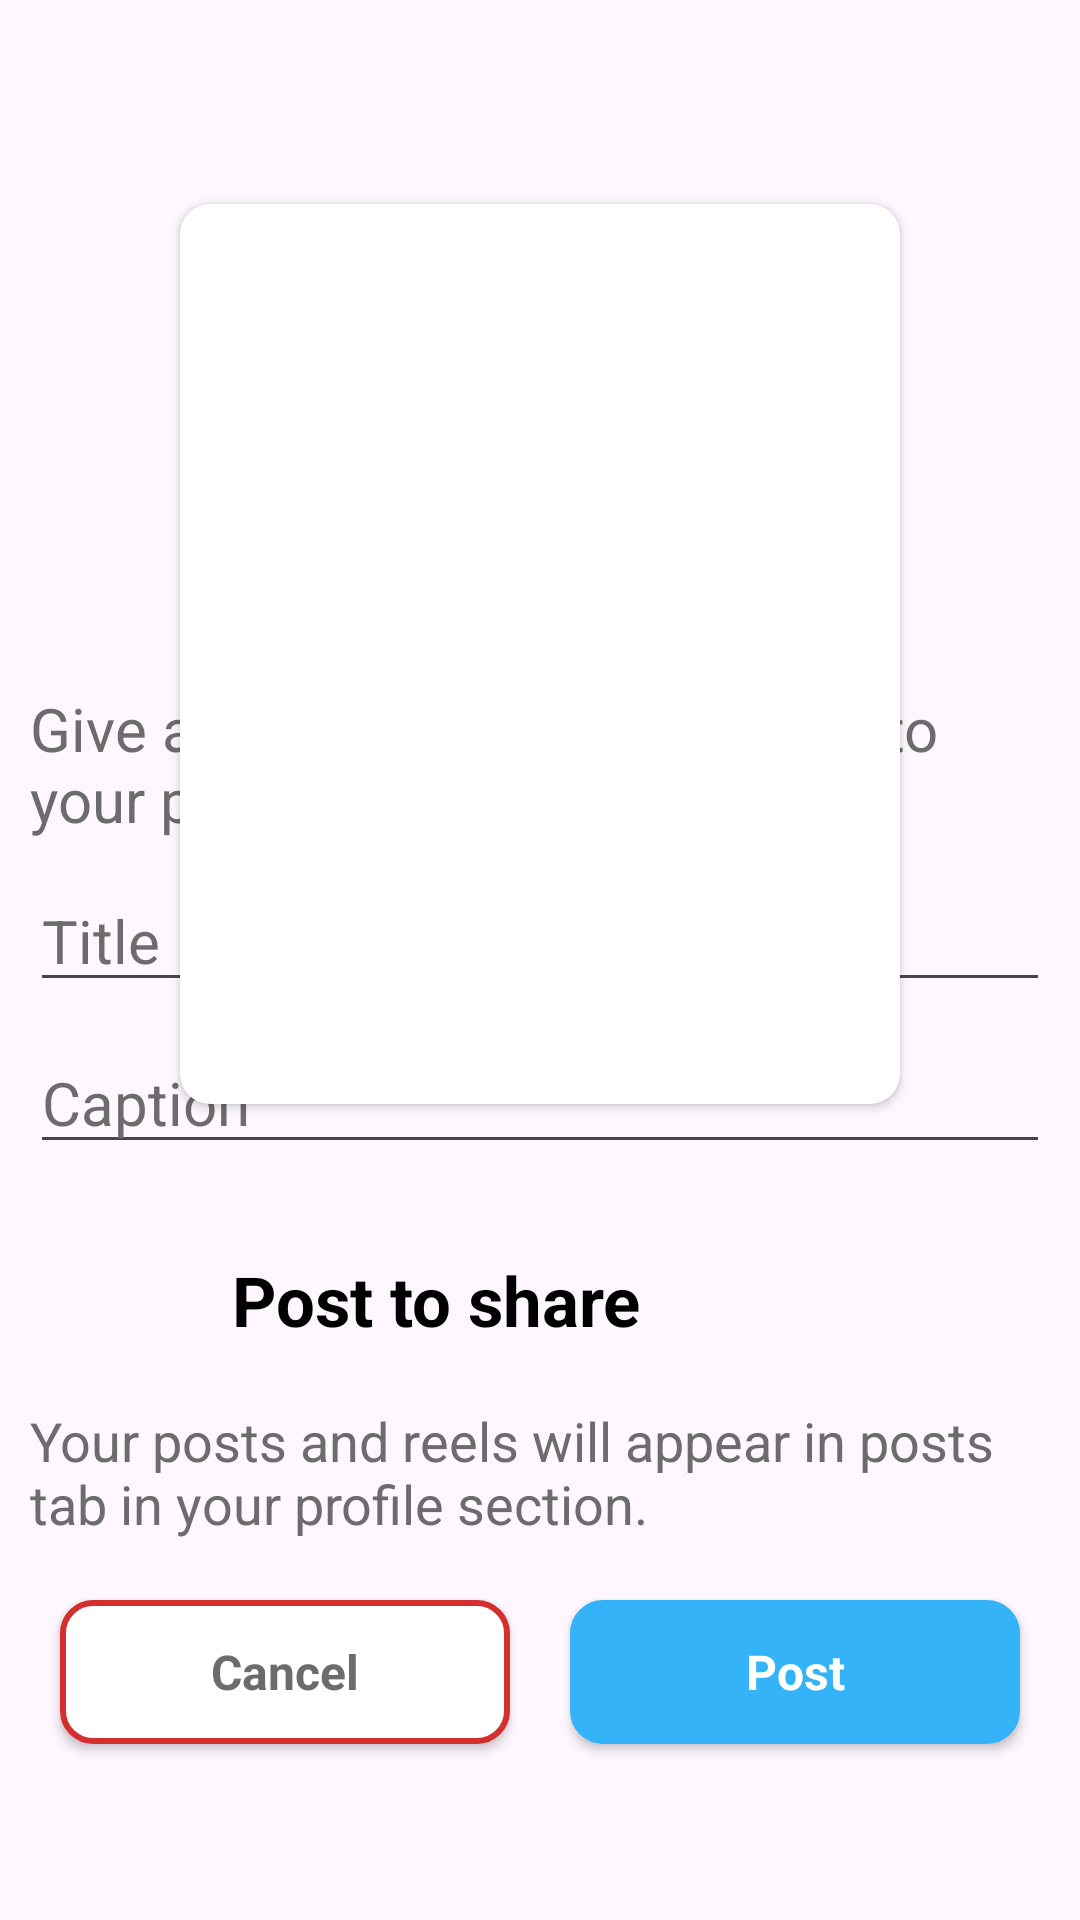

The Android layout XML behind this screen, and the referenced resources:
<!-- AndroidManifest.xml: application theme Theme.InstagramClone -->
<!-- res/layout/activity_posts.xml -->
<?xml version="1.0" encoding="utf-8"?>
<layout
    xmlns:android="http://schemas.android.com/apk/res/android"
    xmlns:app="http://schemas.android.com/apk/res-auto"
    xmlns:tools="http://schemas.android.com/tools">
    <androidx.constraintlayout.widget.ConstraintLayout
        android:id="@+id/main"
        android:layout_width="match_parent"
        android:layout_height="match_parent"
        tools:context=".Posts.PostsActivity">
        <com.google.android.material.appbar.AppBarLayout
            android:layout_width="match_parent"
            android:layout_height="wrap_content"
            app:layout_constraintTop_toTopOf="parent"
            app:layout_constraintBottom_toBottomOf="parent"
            app:layout_constraintRight_toRightOf="parent"
            app:layout_constraintLeft_toLeftOf="parent"
            app:layout_constraintVertical_bias="0">
            <androidx.appcompat.widget.Toolbar
                android:id="@+id/toolbar"
                android:layout_width="match_parent"
                android:layout_height="match_parent">
            </androidx.appcompat.widget.Toolbar>
        </com.google.android.material.appbar.AppBarLayout>
        <androidx.cardview.widget.CardView
            android:id="@+id/postCard"
            android:layout_width="240dp"
            android:layout_height="300dp"
            app:layout_constraintTop_toTopOf="parent"
            app:layout_constraintBottom_toBottomOf="parent"
            app:layout_constraintRight_toRightOf="parent"
            app:layout_constraintLeft_toLeftOf="parent"
            app:layout_constraintVertical_bias="0.2"
            android:elevation="12dp"
            app:cardCornerRadius="10dp">
            <androidx.appcompat.widget.AppCompatImageView
                android:id="@+id/PostPic"
                android:layout_width="match_parent"
                android:layout_height="100dp"
                android:src="@drawable/post"
                android:layout_marginTop="100dp">
            </androidx.appcompat.widget.AppCompatImageView>
            <androidx.appcompat.widget.AppCompatImageView
                android:id="@+id/viewPost"
                android:layout_width="match_parent"
                android:layout_height="match_parent"
                android:layout_margin="10dp"
                android:visibility="gone">
            </androidx.appcompat.widget.AppCompatImageView>
        </androidx.cardview.widget.CardView>
        <androidx.appcompat.widget.LinearLayoutCompat
            android:layout_width="match_parent"
            android:layout_height="wrap_content"
            app:layout_constraintTop_toTopOf="parent"
            app:layout_constraintBottom_toBottomOf="parent"
            app:layout_constraintRight_toRightOf="parent"
            app:layout_constraintLeft_toLeftOf="parent"
            app:layout_constraintVertical_bias="0.85"
            android:orientation="vertical"
            android:padding="10dp">
            <androidx.appcompat.widget.AppCompatTextView
                android:layout_width="match_parent"
                android:layout_height="0dp"
                android:layout_weight="1"
                android:text="Give a suitable title and caption to your post."
                android:textSize="20dp"
                android:textColor="#6D6C6C">
            </androidx.appcompat.widget.AppCompatTextView>
            <androidx.appcompat.widget.AppCompatEditText
                android:id="@+id/title"
                android:layout_width="match_parent"
                android:layout_height="0dp"
                android:layout_weight="1"
                android:textColor="@color/black"
                android:textSize="20sp"
                android:textAppearance="@color/black"
                android:textColorHint="#6D6C6C"
                android:layout_marginTop="10dp"
                android:hint="Title">
            </androidx.appcompat.widget.AppCompatEditText>

            <androidx.appcompat.widget.AppCompatEditText
                android:id="@+id/caption"
                android:layout_width="match_parent"
                android:layout_height="0dp"
                android:layout_weight="1"
                android:textColor="@color/black"
                android:textSize="20sp"
                android:textAppearance="@color/black"
                android:textColorHint="#6D6C6C"
                android:layout_marginTop="10dp"
                android:hint="Caption">
            </androidx.appcompat.widget.AppCompatEditText>
            <androidx.appcompat.widget.LinearLayoutCompat
                android:id="@+id/addPosts"
                android:layout_width="match_parent"
                android:layout_height="0dp"
                android:layout_weight="1"
                android:orientation="horizontal"
                android:padding="10dp"
                android:layout_marginTop="10dp">
                <androidx.appcompat.widget.AppCompatImageView
                    android:layout_width="0dp"
                    android:layout_height="40dp"
                    android:layout_weight="1"
                    android:src="@drawable/post">
                </androidx.appcompat.widget.AppCompatImageView>
                <androidx.appcompat.widget.AppCompatTextView
                    android:layout_width="0dp"
                    android:layout_height="match_parent"
                    android:layout_weight="7"
                    android:paddingTop="10dp"
                    android:text="Post to share"
                    android:textAppearance="@color/black"
                    android:textColor="@color/black"
                    android:textSize="23dp"
                    android:textStyle="bold"
                    android:layout_marginStart="20dp">
                </androidx.appcompat.widget.AppCompatTextView>
            </androidx.appcompat.widget.LinearLayoutCompat>
            <androidx.appcompat.widget.AppCompatTextView
                android:layout_width="match_parent"
                android:layout_height="0dp"
                android:layout_weight="1"
                android:text="Your posts and reels will appear in posts tab in your profile section."
                android:textSize="18sp"
                android:textColor="#6D6C6C"
                android:layout_marginTop="10dp">
            </androidx.appcompat.widget.AppCompatTextView>
            <androidx.appcompat.widget.LinearLayoutCompat
                android:layout_width="match_parent"
                android:layout_height="0dp"
                android:layout_weight="1"
                android:orientation="horizontal"
                android:layout_marginTop="10dp">
                <androidx.appcompat.widget.AppCompatButton
                    android:id="@+id/cancelButton"
                    android:layout_width="0dp"
                    android:layout_height="match_parent"
                    android:layout_weight="1"
                    android:text="Cancel"
                    android:textStyle="bold"
                    android:textColor="#6D6C6C"
                    android:textAppearance="@color/black"
                    android:textSize="16sp"
                    android:textAlignment="center"
                    android:background="@drawable/button_background"
                    android:layout_margin="10dp">
                </androidx.appcompat.widget.AppCompatButton>
                <androidx.appcompat.widget.AppCompatButton
                    android:id="@+id/postButton"
                    android:layout_width="0dp"
                    android:layout_height="match_parent"
                    android:layout_weight="1"
                    android:text="Post"
                    android:textStyle="bold"
                    android:textColor="@color/white"
                    android:textAppearance="@color/black"
                    android:textSize="16sp"
                    android:textAlignment="center"
                    android:layout_margin="10dp"
                    android:background="@drawable/button2_background">
                </androidx.appcompat.widget.AppCompatButton>
            </androidx.appcompat.widget.LinearLayoutCompat>
            <ProgressBar
                android:id="@+id/postsprogressBar"
                style="@style/CustomProgressBar"
                android:layout_width="wrap_content"
                android:layout_height="wrap_content"
                android:layout_gravity="center"
                android:indeterminate="true"
                android:layout_marginTop="5dp"
                android:visibility="gone"/>
        </androidx.appcompat.widget.LinearLayoutCompat>
    </androidx.constraintlayout.widget.ConstraintLayout>
</layout>
<!-- resources referenced by this layout -->
<resources>
  <!-- drawable button2_background (drawable) -->
  <?xml version="1.0" encoding="utf-8"?>
  <selector xmlns:android="http://schemas.android.com/apk/res/android">
      <item>
          <shape
              android:shape="rectangle">
              <solid android:color="#34B3F8">
              </solid>
              <corners
                  android:radius="10dp">
              </corners>
              <stroke android:width="2dp"
                  android:color="#34B3F8">
              </stroke>
          </shape>
      </item>
  
  </selector>
  <!-- drawable button_background (drawable) -->
  <?xml version="1.0" encoding="utf-8"?>
  <selector xmlns:android="http://schemas.android.com/apk/res/android">
      <item>
          <shape
              android:shape="rectangle">
              <solid android:color="@color/white">
              </solid>
              <stroke android:width="2dp"
                  android:color="#D32F2F">
              </stroke>
              <corners
                  android:radius="10dp">
              </corners>
          </shape>
      </item>
  </selector>
  <style name="CustomProgressBar" parent="Widget.AppCompat.ProgressBar">
          <item name="android:indeterminateDrawable">@drawable/custom_progress_bar</item>
      </style>
  <style name="Theme.InstagramClone" parent="Base.Theme.InstagramClone" />
  <!-- drawable custom_progress_bar (drawable) -->
  <?xml version="1.0" encoding="utf-8"?>
  <selector xmlns:android="http://schemas.android.com/apk/res/android">
  <item>
      <rotate android:fromDegrees="0"
          android:toDegrees="360"
          android:pivotX="50%"
          android:pivotY="50%"
          android:repeatCount="infinite"
          android:duration="1000" >
  
          <shape
              android:shape="ring"
              android:innerRadiusRatio="3"
              android:thicknessRatio="8"
              android:useLevel="false" >
              <size
                  android:width="48dp"
                  android:height="48dp" />
              <gradient
                  android:type="sweep"
                  android:useLevel="false"
                  android:startColor="#FF0000"
                  android:endColor="#0000FF" />
          </shape>
      </rotate>
  
  </item>
  </selector>
  <style name="Base.Theme.InstagramClone" parent="Theme.Material3.DayNight.NoActionBar">
          
          
      </style>
  <!-- not gathered from this repository: default colours our renderer supplied (Android Studio template values) -->
  <color name="black">#FF000000</color>
  <color name="white">#FFFFFFFF</color>
</resources>
